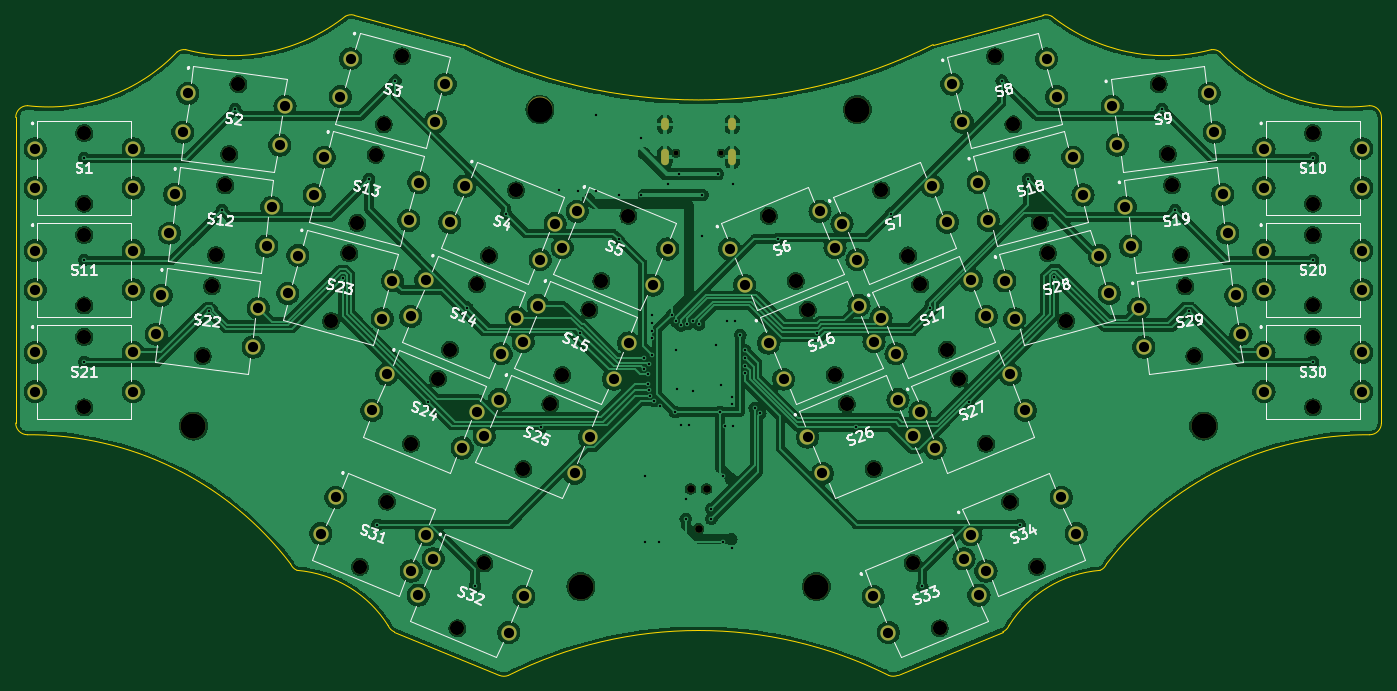
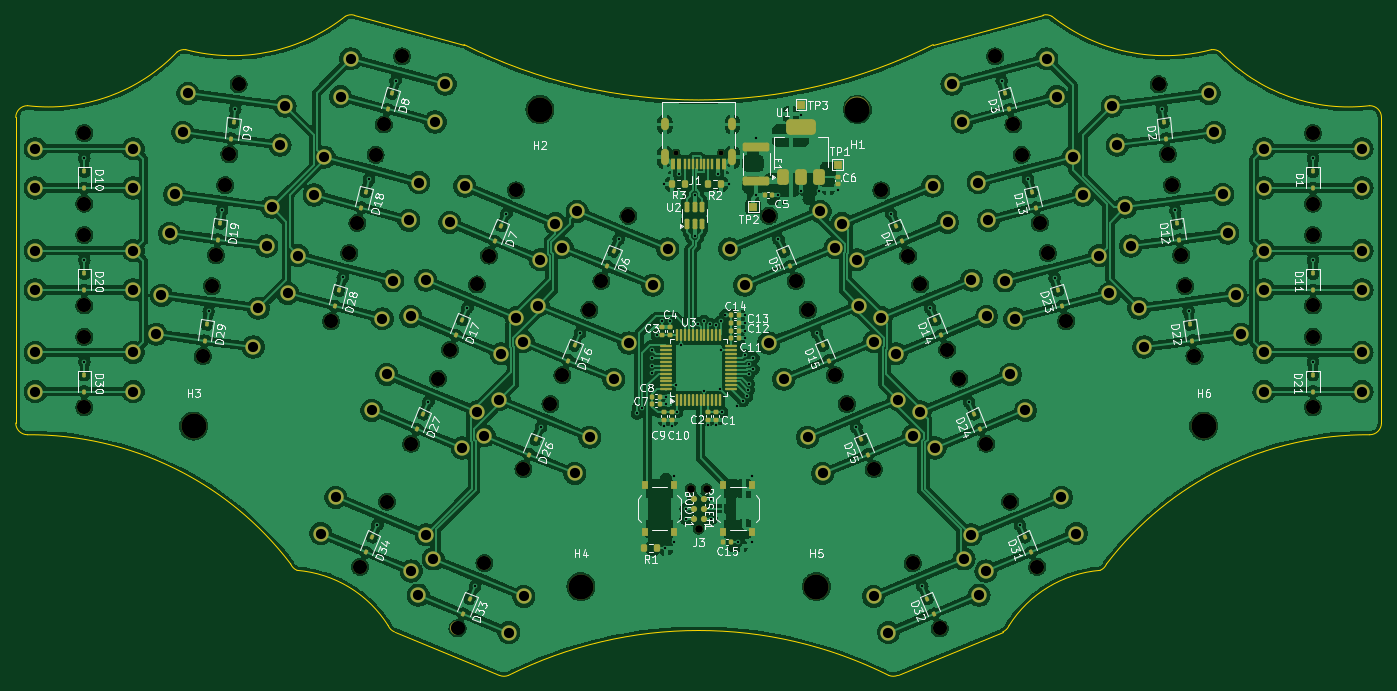
Circuit board: 11 layer files. Board 174.3 x 84.3 mm.
- bottom_copper: miniwing-CuBottom.gbr (584404 bytes)
- top_copper: miniwing-CuTop.gbr (456962 bytes)
- outline: miniwing-EdgeCuts.gbr (2787 bytes)
- bottom_mask: miniwing-MaskBottom.gbr (16253 bytes)
- top_mask: miniwing-MaskTop.gbr (7229 bytes)
- drill: miniwing-NPTH.drl (1822 bytes)
- drill: miniwing-PTH.drl (4398 bytes)
- paste: miniwing-PasteBottom.gbr (9186 bytes)
- paste: miniwing-PasteTop.gbr (492 bytes)
- bottom_silk: miniwing-SilkBottom.gbr (124053 bytes)
- top_silk: miniwing-SilkTop.gbr (96316 bytes)

=== bottom_copper: miniwing-CuBottom.gbr (584404 bytes, source omitted) ===
=== top_copper: miniwing-CuTop.gbr (456962 bytes, source omitted) ===
=== outline: miniwing-EdgeCuts.gbr ===
%TF.GenerationSoftware,KiCad,Pcbnew,8.0.8-8.0.8-0~ubuntu22.04.1*%
%TF.CreationDate,2025-02-01T01:24:59+00:00*%
%TF.ProjectId,miniwing,6d696e69-7769-46e6-972e-6b696361645f,1*%
%TF.SameCoordinates,Original*%
%TF.FileFunction,Profile,NP*%
%FSLAX46Y46*%
G04 Gerber Fmt 4.6, Leading zero omitted, Abs format (unit mm)*
G04 Created by KiCad (PCBNEW 8.0.8-8.0.8-0~ubuntu22.04.1) date 2025-02-01 01:24:59*
%MOMM*%
%LPD*%
G01*
G04 APERTURE LIST*
%TA.AperFunction,Profile*%
%ADD10C,0.050000*%
%TD*%
G04 APERTURE END LIST*
D10*
X201935226Y-117366887D02*
G75*
G02*
X235530636Y-100870085I33294484J-25346963D01*
G01*
X64209363Y-100870187D02*
G75*
G02*
X97804689Y-117366950I300897J-41843713D01*
G01*
X193825308Y-47314623D02*
G75*
G02*
X194963523Y-47464499I388192J-1448877D01*
G01*
X237030636Y-99370087D02*
G75*
G02*
X235530636Y-100870136I-1500036J-13D01*
G01*
X179819384Y-51067500D02*
G75*
G02*
X119920614Y-51067499I-29949384J59898800D01*
G01*
X235530637Y-58870087D02*
G75*
G02*
X237030613Y-60370087I-37J-1500013D01*
G01*
X237030637Y-60370087D02*
X237030636Y-99370087D01*
X124452285Y-131586259D02*
X111056032Y-126037349D01*
X125600334Y-131586261D02*
G75*
G02*
X174139664Y-131586261I24269665J-48539327D01*
G01*
X175287713Y-131586259D02*
X188683966Y-126037350D01*
X193825308Y-47314623D02*
X179819385Y-51067501D01*
X105914690Y-47314623D02*
X119920614Y-51067499D01*
X215324769Y-51720268D02*
G75*
G02*
X194963573Y-47464429I-5924769J22489068D01*
G01*
X111056032Y-126037349D02*
G75*
G02*
X110244245Y-125225552I573868J1385649D01*
G01*
X83306298Y-52017402D02*
G75*
G02*
X84415228Y-51720268I913102J-1189898D01*
G01*
X189495763Y-125225545D02*
G75*
G02*
X188683968Y-126037353I-1385963J574145D01*
G01*
X62709361Y-60370088D02*
X62709362Y-99370087D01*
X64209362Y-100870087D02*
G75*
G02*
X62709313Y-99370087I-62J1499987D01*
G01*
X98616487Y-118178739D02*
G75*
G02*
X97804678Y-117366953I574013J1385839D01*
G01*
X175287713Y-131586259D02*
G75*
G02*
X174139668Y-131586251I-574013J1386059D01*
G01*
X215324769Y-51720267D02*
G75*
G02*
X216433693Y-52017411I195731J-1487333D01*
G01*
X98616482Y-118178804D02*
G75*
G02*
X110244218Y-125225567I-1232882J-15151096D01*
G01*
X201935305Y-117366946D02*
G75*
G02*
X201123504Y-118178723I-1386005J574246D01*
G01*
X235530637Y-58870087D02*
G75*
G02*
X216433705Y-52017398I-2695737J22523387D01*
G01*
X104776461Y-47464474D02*
G75*
G02*
X105914695Y-47314603I750039J-1299126D01*
G01*
X83306266Y-52017371D02*
G75*
G02*
X64209362Y-58870078I-16401166J15670571D01*
G01*
X104776397Y-47464392D02*
G75*
G02*
X84415229Y-51720260I-14436437J18233162D01*
G01*
X62709361Y-60370088D02*
G75*
G02*
X64209361Y-58870061I1500039J-12D01*
G01*
X125600334Y-131586260D02*
G75*
G02*
X124452282Y-131586267I-574034J1385860D01*
G01*
X189495707Y-125225522D02*
G75*
G02*
X201123509Y-118178717I12860693J-8104378D01*
G01*
M02*

=== bottom_mask: miniwing-MaskBottom.gbr (16253 bytes, source omitted) ===
=== top_mask: miniwing-MaskTop.gbr (7229 bytes, source omitted) ===
=== drill: miniwing-NPTH.drl ===
M48
; DRILL file {KiCad 8.0.8-8.0.8-0~ubuntu22.04.1} date 2025-02-01T01:24:59+0000
; FORMAT={-:-/ absolute / inch / decimal}
; #@! TF.CreationDate,2025-02-01T01:24:59+00:00
; #@! TF.GenerationSoftware,Kicad,Pcbnew,8.0.8-8.0.8-0~ubuntu22.04.1
; #@! TF.FileFunction,NonPlated,1,2,NPTH
FMAT,2
INCH
; #@! TA.AperFunction,NonPlated,NPTH,ComponentDrill
T1C0.0256
; #@! TA.AperFunction,NonPlated,NPTH,ComponentDrill
T2C0.0390
; #@! TA.AperFunction,NonPlated,NPTH,ComponentDrill
T3C0.0709
; #@! TA.AperFunction,NonPlated,NPTH,ComponentDrill
T4C0.1260
%
G90
G05
T1
X5.7866Y-2.5558
X6.0142Y-2.5558
T2
X5.8604Y-4.2432
X5.9004Y-4.4432
X5.9404Y-4.2432
T3
X2.8133Y-2.4555
X2.8133Y-2.8098
X2.8133Y-2.9673
X2.8133Y-3.3217
X2.8133Y-3.4791
X2.8133Y-3.8335
X3.4085Y-3.5763
X3.4548Y-3.225
X3.4753Y-3.0688
X3.5216Y-2.7175
X3.5422Y-2.5614
X3.5884Y-2.2101
X4.0532Y-3.4007
X4.1449Y-3.0585
X4.1857Y-2.9064
X4.1989Y-4.6346
X4.2774Y-2.5641
X4.3182Y-2.412
X4.3345Y-4.3073
X4.4099Y-2.0697
X4.4551Y-4.0163
X4.5907Y-3.6889
X4.6509Y-3.5434
X4.6887Y-4.944
X4.7865Y-3.2161
X4.8243Y-4.6167
X4.8468Y-3.0706
X4.9824Y-2.7432
X5.0201Y-4.1438
X5.1557Y-3.8164
X5.216Y-3.6709
X5.3516Y-3.3436
X5.4119Y-3.1981
X5.5475Y-2.8707
X6.2533Y-2.8708
X6.3888Y-3.1981
X6.4491Y-3.3436
X6.5847Y-3.671
X6.645Y-3.8165
X6.7806Y-4.1438
X6.8183Y-2.7432
X6.9539Y-3.0706
X6.9764Y-4.6167
X7.0142Y-3.2161
X7.112Y-4.944
X7.1498Y-3.5434
X7.2101Y-3.6889
X7.3456Y-4.0163
X7.3908Y-2.0698
X7.4662Y-4.3073
X7.4825Y-2.412
X7.5233Y-2.5641
X7.6018Y-4.6346
X7.615Y-2.9064
X7.6558Y-3.0585
X7.7475Y-3.4008
X8.2123Y-2.2101
X8.2586Y-2.5614
X8.2791Y-2.7175
X8.3254Y-3.0688
X8.3459Y-3.225
X8.3922Y-3.5763
X8.9874Y-3.4791
X8.9874Y-3.8335
X8.9874Y-2.4555
X8.9874Y-2.8098
X8.9874Y-2.9673
X8.9874Y-3.3217
T4
X3.3623Y-3.9276
X5.1026Y-2.3369
X5.3084Y-4.7341
X6.4924Y-4.7341
X6.6981Y-2.3369
X8.4384Y-3.9276
M30

=== drill: miniwing-PTH.drl ===
M48
; DRILL file {KiCad 8.0.8-8.0.8-0~ubuntu22.04.1} date 2025-02-01T01:24:59+0000
; FORMAT={-:-/ absolute / inch / decimal}
; #@! TF.CreationDate,2025-02-01T01:24:59+00:00
; #@! TF.GenerationSoftware,Kicad,Pcbnew,8.0.8-8.0.8-0~ubuntu22.04.1
; #@! TF.FileFunction,Plated,1,2,PTH
FMAT,2
INCH
; #@! TA.AperFunction,Plated,PTH,ViaDrill
T1C0.0118
; #@! TA.AperFunction,Plated,PTH,ComponentDrill
T2C0.0236
; #@! TA.AperFunction,Plated,PTH,ComponentDrill
T3C0.0512
%
G90
G05
T1
X2.8134Y-2.5815
X2.8134Y-3.0924
X2.8134Y-3.6051
X3.4384Y-3.3499
X3.5052Y-2.8424
X3.572Y-2.335
X4.1116Y-3.1838
X4.2448Y-2.6858
X4.2864Y-4.4237
X4.3773Y-2.1914
X4.5425Y-3.8053
X4.7383Y-3.3325
X4.7761Y-4.7331
X4.9342Y-2.8596
X5.1076Y-3.9328
X5.2008Y-2.7426
X5.2953Y-2.748
X5.3051Y-3.4583
X5.3858Y-2.3622
X5.3858Y-2.748
X5.4993Y-2.9871
X5.5Y-2.7677
X5.6102Y-2.7677
X5.6102Y-2.4803
X5.6248Y-3.6409
X5.6252Y-3.5858
X5.6299Y-4.1772
X5.6299Y-4.5118
X5.646Y-3.6646
X5.6487Y-3.7138
X5.649Y-3.6173
X5.6499Y-3.746
X5.6573Y-3.7774
X5.6684Y-3.3688
X5.6684Y-3.4082
X5.6684Y-3.4475
X5.6684Y-3.4869
X5.6684Y-3.5721
X5.6779Y-3.8012
X5.7035Y-4.5118
X5.7059Y-3.8291
X5.7469Y-2.7111
X5.7653Y-3.3688
X5.7823Y-3.8575
X5.7857Y-3.546
X5.7875Y-3.4017
X5.7913Y-3.7429
X5.8039Y-2.6613
X5.8118Y-3.4217
X5.8118Y-3.9248
X5.836Y-4.2932
X5.836Y-4.3932
X5.8433Y-3.4142
X5.8512Y-3.9248
X5.8709Y-3.7492
X5.8745Y-3.3995
X5.902Y-3.4169
X5.9201Y-2.7656
X5.9201Y-2.9733
X5.9648Y-4.3432
X5.9648Y-4.3932
X5.989Y-3.5199
X5.9969Y-2.6609
X6.0087Y-3.8575
X6.0151Y-3.7231
X6.0236Y-4.1772
X6.0236Y-4.5118
X6.0335Y-3.9276
X6.0441Y-3.4012
X6.0665Y-3.7795
X6.0665Y-3.8189
X6.0669Y-4.5394
X6.0728Y-3.9276
X6.0736Y-2.7111
X6.0835Y-3.4004
X6.1099Y-3.4696
X6.1325Y-3.6588
X6.1339Y-3.6247
X6.1346Y-3.5862
X6.135Y-3.5472
X6.1829Y-3.836
X6.2102Y-3.8642
X6.3015Y-2.9872
X6.4973Y-3.46
X6.6932Y-3.9329
X6.8665Y-2.8596
X7.0246Y-4.7331
X7.0624Y-3.3325
X7.2583Y-3.8053
X7.4234Y-2.1915
X7.5144Y-4.4237
X7.5559Y-2.6858
X7.6884Y-3.1802
X8.2288Y-2.335
X8.2956Y-2.8424
X8.3624Y-3.3499
X8.9874Y-3.6051
X8.9874Y-2.5815
X8.9874Y-3.0933
T3
X2.5673Y-2.5343
X2.5673Y-2.7311
X2.5673Y-3.0461
X2.5673Y-3.2429
X2.5673Y-3.5579
X2.5673Y-3.7547
X3.0594Y-2.5343
X3.0594Y-3.0461
X3.0594Y-2.7311
X3.0594Y-3.2429
X3.0594Y-3.5579
X3.0594Y-3.7547
X3.1749Y-3.4661
X3.2006Y-3.2709
X3.2417Y-2.9586
X3.2674Y-2.7635
X3.3085Y-2.4512
X3.3342Y-2.256
X3.6628Y-3.5303
X3.6885Y-3.3352
X3.7296Y-3.0229
X3.7553Y-2.8277
X3.7964Y-2.5155
X3.8221Y-2.3203
X3.8359Y-3.261
X3.8869Y-3.0709
X3.9684Y-2.7666
X4.0017Y-4.4677
X4.0194Y-2.5765
X4.0771Y-4.2858
X4.1009Y-2.2723
X4.1518Y-2.0821
X4.2579Y-3.8494
X4.3113Y-3.3884
X4.3332Y-3.6675
X4.3623Y-3.1982
X4.4438Y-2.894
X4.4537Y-3.3765
X4.4564Y-4.656
X4.4915Y-4.7771
X4.4947Y-2.7039
X4.5291Y-3.1946
X4.5318Y-4.4742
X4.5668Y-4.5952
X4.5763Y-2.3996
X4.6272Y-2.2095
X4.6496Y-2.9037
X4.7126Y-4.0377
X4.7249Y-2.7218
X4.7879Y-3.8558
X4.8229Y-3.9769
X4.8983Y-3.795
X4.9084Y-3.5649
X4.9462Y-4.9654
X4.9838Y-3.383
X5.0188Y-3.504
X5.0215Y-4.7836
X5.0941Y-3.3222
X5.1043Y-3.092
X5.1796Y-2.9101
X5.2147Y-3.0312
X5.2776Y-4.1652
X5.29Y-2.8493
X5.353Y-3.9834
X5.4735Y-3.6924
X5.5488Y-3.5105
X5.6694Y-3.2195
X5.7447Y-3.0377
X6.0561Y-3.0377
X6.1314Y-3.2195
X6.2519Y-3.5105
X6.3272Y-3.6924
X6.4478Y-3.9834
X6.5108Y-2.8493
X6.5231Y-4.1652
X6.5861Y-3.0312
X6.6211Y-2.9101
X6.6965Y-3.092
X6.7066Y-3.3222
X6.7792Y-4.7836
X6.7819Y-3.5041
X6.817Y-3.383
X6.8546Y-4.9655
X6.8923Y-3.5649
X6.9025Y-3.795
X6.9778Y-3.9769
X7.0129Y-3.8559
X7.0758Y-2.7218
X7.0882Y-4.0377
X7.1512Y-2.9037
X7.1735Y-2.2095
X7.2245Y-2.3997
X7.2339Y-4.5952
X7.269Y-4.4742
X7.2717Y-3.1947
X7.306Y-2.7039
X7.3093Y-4.7771
X7.3443Y-4.6561
X7.347Y-3.3765
X7.357Y-2.894
X7.4385Y-3.1983
X7.4676Y-3.6675
X7.4894Y-3.3884
X7.5429Y-3.8494
X7.6489Y-2.0821
X7.6999Y-2.2723
X7.7237Y-4.2859
X7.7814Y-2.5765
X7.799Y-4.4677
X7.8323Y-2.7666
X7.9139Y-3.0709
X7.9648Y-3.261
X7.9786Y-2.3203
X8.0043Y-2.5155
X8.0454Y-2.8277
X8.0711Y-3.0229
X8.1122Y-3.3352
X8.1379Y-3.5303
X8.4666Y-2.2561
X8.4923Y-2.4512
X8.5334Y-2.7635
X8.5591Y-2.9587
X8.6002Y-3.2709
X8.6259Y-3.4661
X8.7413Y-3.5579
X8.7413Y-3.7547
X8.7413Y-2.5343
X8.7413Y-2.7311
X8.7413Y-3.0461
X8.7413Y-3.2429
X9.2335Y-3.5579
X9.2335Y-3.7547
X9.2335Y-2.5343
X9.2335Y-2.7311
X9.2335Y-3.0461
X9.2335Y-3.2429
T2
G00X5.7303Y-2.4003
M15
G01X5.7303Y-2.4239
M16
G05
G00X5.7303Y-2.555
M15
G01X5.7303Y-2.5983
M16
G05
G00X6.0705Y-2.4003
M15
G01X6.0705Y-2.4239
M16
G05
G00X6.0705Y-2.555
M15
G01X6.0705Y-2.5983
M16
G05
M30

=== paste: miniwing-PasteBottom.gbr (9186 bytes, source omitted) ===
=== paste: miniwing-PasteTop.gbr ===
%TF.GenerationSoftware,KiCad,Pcbnew,8.0.8-8.0.8-0~ubuntu22.04.1*%
%TF.CreationDate,2025-02-01T01:24:59+00:00*%
%TF.ProjectId,miniwing,6d696e69-7769-46e6-972e-6b696361645f,1*%
%TF.SameCoordinates,Original*%
%TF.FileFunction,Paste,Top*%
%TF.FilePolarity,Positive*%
%FSLAX46Y46*%
G04 Gerber Fmt 4.6, Leading zero omitted, Abs format (unit mm)*
G04 Created by KiCad (PCBNEW 8.0.8-8.0.8-0~ubuntu22.04.1) date 2025-02-01 01:24:59*
%MOMM*%
%LPD*%
G01*
G04 APERTURE LIST*
G04 APERTURE END LIST*
M02*

=== bottom_silk: miniwing-SilkBottom.gbr (124053 bytes, source omitted) ===
=== top_silk: miniwing-SilkTop.gbr (96316 bytes, source omitted) ===
